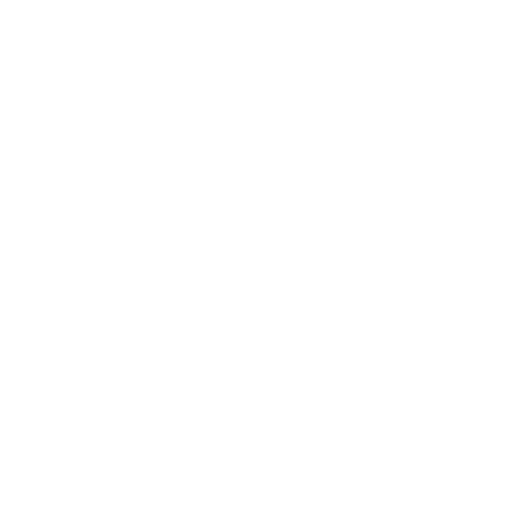
t = 0.00 s
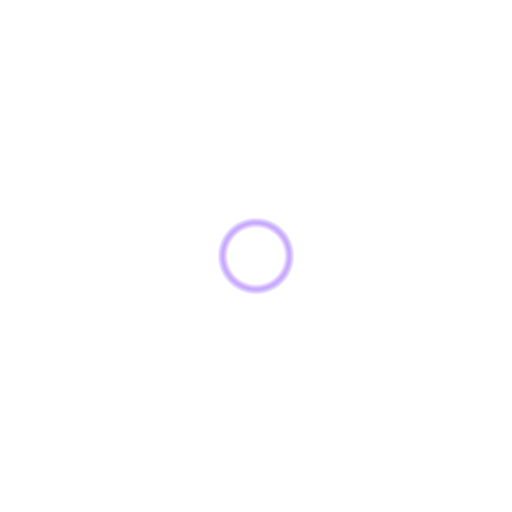
t = 0.75 s
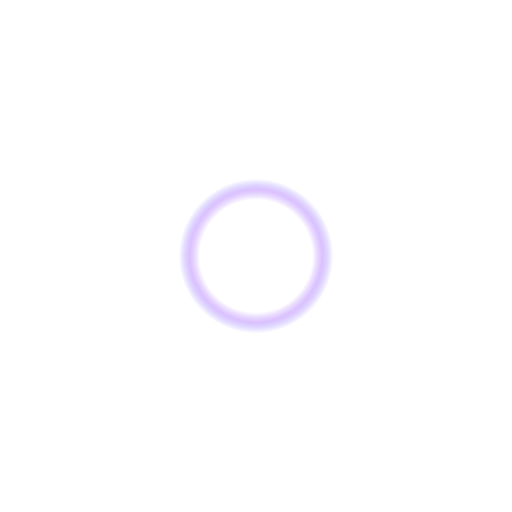
t = 1.70 s
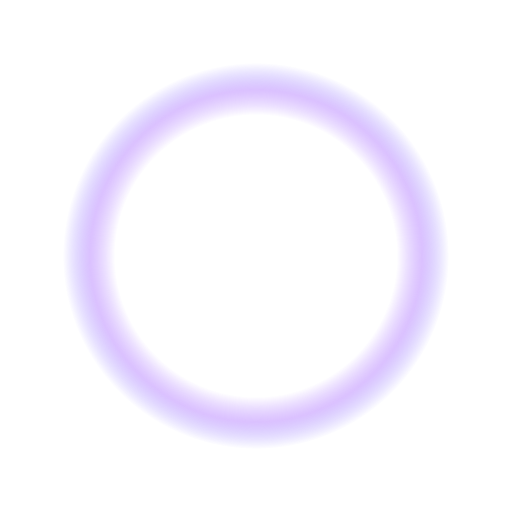
t = 2.50 s
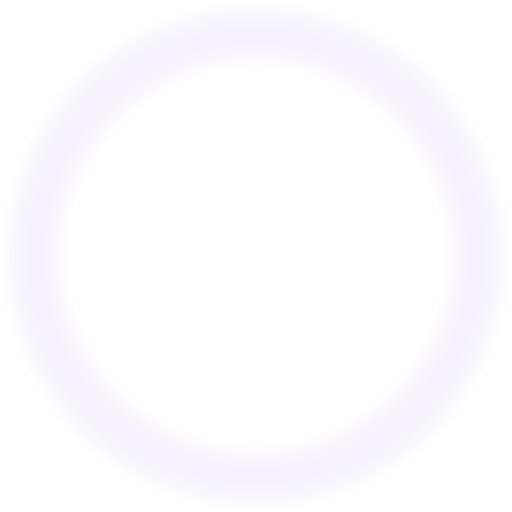
t = 3.28 s
t = 4.20 s: frame unchanged from t = 0.00 s, image omitted

The animated SVG that drew these frames (rendered in a browser with its animation timeline set to each time). Animation: 2 CSS @keyframes rules; one cycle of 5.00 s, repeats indefinitely.

<svg id="eRWcPtA86ZL1" xmlns="http://www.w3.org/2000/svg" xmlns:xlink="http://www.w3.org/1999/xlink" viewBox="0 0 300 300" shape-rendering="geometricPrecision" text-rendering="geometricPrecision" project-id="ab3645bd1cdd4793b1e44432ab143acc" export-id="ddc52a00cd9a42f695b897753e5c28d7" cached="false">
<style><![CDATA[
#eRWcPtA86ZL2_ts {animation: eRWcPtA86ZL2_ts__ts 5000ms linear infinite normal forwards}@keyframes eRWcPtA86ZL2_ts__ts { 0% {transform: translate(150px,150px) scale(0.3,0.3)} 20% {transform: translate(150px,150px) scale(0.3,0.3);animation-timing-function: cubic-bezier(0.42,0,0.58,1)} 68% {transform: translate(150px,150px) scale(2,2)} 100% {transform: translate(150px,150px) scale(2,2)}} #eRWcPtA86ZL2 {animation: eRWcPtA86ZL2_c_o 5000ms linear infinite normal forwards}@keyframes eRWcPtA86ZL2_c_o { 0% {opacity: 0} 20% {opacity: 0.8} 26% {opacity: 0.4} 58% {opacity: 0.4} 68% {opacity: 0} 100% {opacity: 0}}
]]></style>
<defs><radialGradient id="eRWcPtA86ZL2-fill" cx="0" cy="0" r="0.5" spreadMethod="pad" gradientUnits="objectBoundingBox" gradientTransform="translate(0.5 0.5)"><stop id="eRWcPtA86ZL2-fill-0" offset="0%" stop-color="rgba(42,73,255,0)"/><stop id="eRWcPtA86ZL2-fill-1" offset="73%" stop-color="rgba(121,42,255,0)"/><stop id="eRWcPtA86ZL2-fill-2" offset="86%" stop-color="#a564ff"/><stop id="eRWcPtA86ZL2-fill-3" offset="100%" stop-color="rgba(66,42,255,0)"/></radialGradient></defs><g id="eRWcPtA86ZL2_ts" transform="translate(150,150) scale(0.3,0.3)"><ellipse id="eRWcPtA86ZL2" rx="75.312458" ry="75.312458" transform="translate(0,0)" opacity="0" fill="url(#eRWcPtA86ZL2-fill)" stroke-width="0"/></g></svg>
